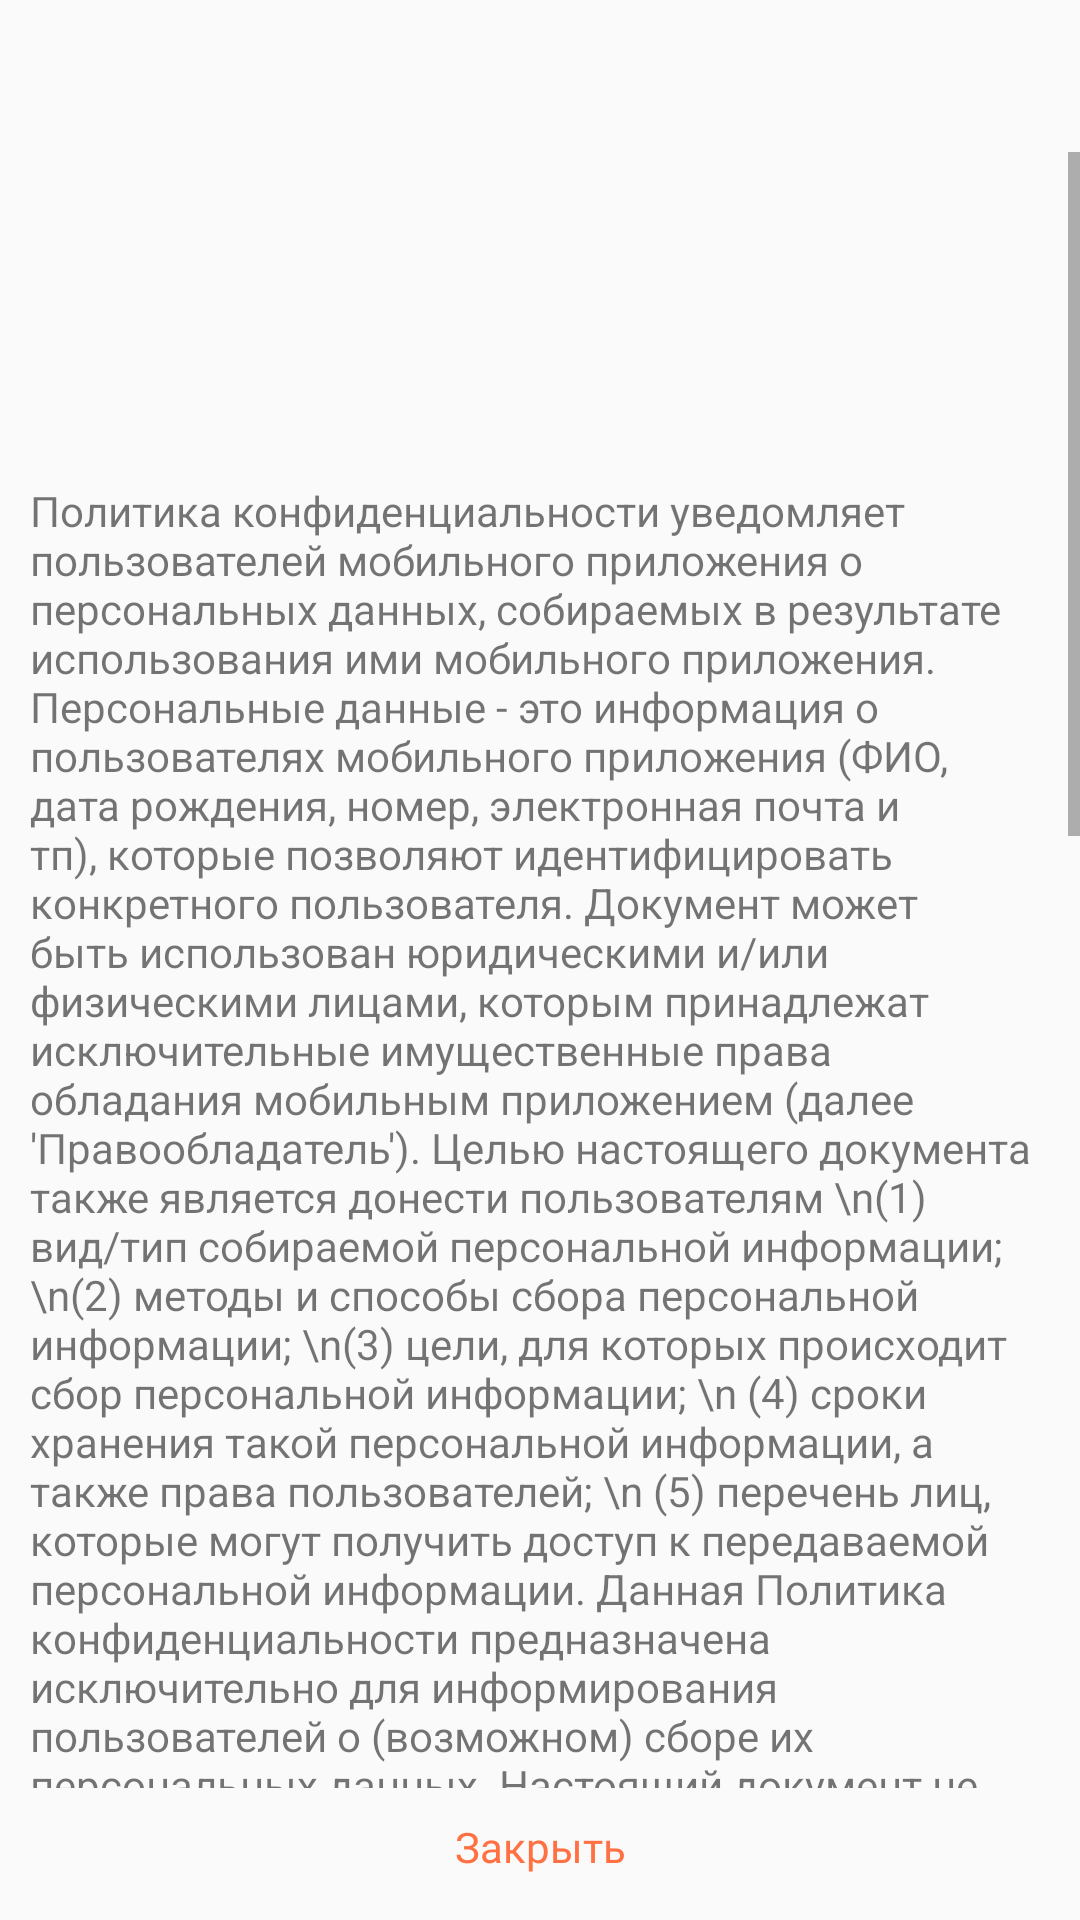

The Android layout XML behind this screen, and the referenced resources:
<!-- AndroidManifest.xml: application theme Theme.SWMailerTest -->
<!-- res/layout/dialog_about.xml -->
<?xml version="1.0" encoding="utf-8"?>
<androidx.constraintlayout.widget.ConstraintLayout xmlns:android="http://schemas.android.com/apk/res/android"
    android:id="@+id/about_dialog_main"
    xmlns:app="http://schemas.android.com/apk/res-auto"
    xmlns:tools="http://schemas.android.com/tools"
    android:layout_width="match_parent"
    android:layout_height="match_parent">

    <TextView
        android:id="@+id/about_dialog_title"
        android:layout_width="wrap_content"
        android:layout_height="wrap_content"
        android:layout_marginTop="15dp"
        android:fontFamily="@font/roboto_bold"
        android:textSize="19sp"
        app:layout_constraintLeft_toLeftOf="parent"
        app:layout_constraintRight_toRightOf="parent"
        app:layout_constraintTop_toTopOf="parent"
        tools:text="Обратная связь" />


    <ScrollView
        android:layout_width="match_parent"
        android:layout_height="0dp"
        android:layout_marginTop="10dp"
        android:layout_marginBottom="10dp"
        app:layout_constraintBottom_toTopOf="@+id/about_dialog_button_close"
        app:layout_constraintTop_toBottomOf="@+id/about_dialog_title"
        app:layout_constraintVertical_bias="0.0"
        tools:layout_editor_absoluteX="0dp">

        <androidx.constraintlayout.widget.ConstraintLayout
            android:layout_width="match_parent"
            android:layout_height="wrap_content">

        <ImageView
            android:id="@+id/about_dialog_icon"
            app:layout_constraintTop_toTopOf="parent"
            app:layout_constraintLeft_toLeftOf="parent"
            app:layout_constraintRight_toRightOf="parent"
            android:layout_width="100dp"
            android:layout_height="100dp"
            tools:src="@drawable/ic_icon_privacy_policy"/>

        <TextView
            app:layout_constraintTop_toBottomOf="@+id/about_dialog_icon"
            app:layout_constraintBottom_toBottomOf="parent"
            app:layout_constraintLeft_toLeftOf="parent"
            app:layout_constraintRight_toRightOf="parent"
            android:layout_marginTop="10dp"
            android:paddingStart="10dp"
            android:paddingEnd="10dp"
            android:id="@+id/about_dialog_content"
            android:layout_width="wrap_content"
            android:layout_height="wrap_content"

            android:text="Политика конфиденциальности уведомляет пользователей мобильного приложения о персональных данных, собираемых в результате использования ими мобильного приложения.
Персональные данные - это информация о пользователях мобильного приложения (ФИО, дата рождения, номер, электронная почта и тп), которые позволяют идентифицировать конкретного пользователя.
Документ может быть использован юридическими и/или физическими лицами, которым принадлежат исключительные имущественные права обладания мобильным приложением (далее 'Правообладатель').
Целью настоящего документа также является донести пользователям \n(1) вид/тип собираемой персональной информации; \n(2) методы и способы сбора персональной информации; \n(3) цели, для которых происходит сбор персональной информации; \n (4) сроки хранения такой персональной информации, а также права пользователей; \n (5) перечень лиц, которые могут получить доступ к передаваемой персональной информации.
Данная Политика конфиденциальности предназначена исключительно для информирования пользователей о (возможном) сборе их персональных данных. Настоящий документ не стоит путать с Пользовательским соглашением (Terms of Use) для мобильного приложения, которое определяет в свою очередь свод правил, которых пользователю нужно придерживаться во время использования мобильного приложения (к примеру, запрет мошенничества, авторские права на контент, порядок возврата товара и т.п.).
Настоящая политика может быть использована только для мобильного приложения, для того, чтоб подготовить политику конфиденциальности для веб-сайта, необходимо воспользоваться шаблоном другого документа.
Шаблон документа включает в себя следующие структурные элементы, в частности:
\n(1) общие положения (на какие отношения распространяется действие Политики конфиденциальности, какие права пользователей в области защиты своих персональных данных и тп);
\n(2) какие персональные данные пользователей собираются мобильным приложением автоматически (к примеру, через установленные файлы куки);
\n(3) какие личные данные пользователь предоставляет мобильному приложению самостоятельно (к примеру, ФИО, электронный адрес, номер телефона);
\n(4) какое лицо отвечает за хранение персональных данных и сроки такого хранения, а также имеет ли место трансграничная передача персональных данных;
\n(5) имеют ли доступ третьи лица к персональным данным пользователей;
\n(6) использует ли мобильное приложение ремаркетинг или аналитические платформы;
\n(7) как пользователи могут подать запрос, жалобу или претензии касательно обработки и защиты их персональных данных;
\n(8) каким образом предоставляется доступ несовершеннолетним пользователям к контенту мобильного приложения;
\n(9) какой порядок размещение и рассылки рекламного (маркетингового) контента и многое другое.
Обращаем внимание, что дополнительно к Политике конфиденциальности и Пользовательскому соглашению большинство разработчиков мобильных приложений размещают в таком мобильном приложении так называемую Политику конфиденциальности для куки файлов." />

        </androidx.constraintlayout.widget.ConstraintLayout>
    </ScrollView>

    <TextView
        android:fontFamily="@font/roboto_medium"
        android:id="@+id/about_dialog_button_close"
        android:layout_width="wrap_content"
        android:layout_height="wrap_content"
        android:layout_marginBottom="15dp"
        android:text="Закрыть"
        android:textColor="@color/header_lt"
        app:layout_constraintBottom_toBottomOf="parent"
        app:layout_constraintLeft_toLeftOf="parent"
        app:layout_constraintRight_toRightOf="parent" />

</androidx.constraintlayout.widget.ConstraintLayout>
<!-- resources referenced by this layout -->
<resources>
  <color name="header_lt">#FF7043</color>
  <style name="Theme.SWMailerTest" parent="Theme.MaterialComponents.DayNight.NoActionBar.Bridge">
          
          <item name="colorPrimary">@color/black</item>
          <item name="colorPrimaryVariant">@color/black</item>
          <item name="colorOnPrimary">@color/white</item>
          
          <item name="colorSecondary">@color/white</item>
          <item name="colorSecondaryVariant">@color/black</item>
          <item name="colorOnSecondary">@color/black</item>
          
          <item name="android:statusBarColor" tools:targetApi="l">?attr/colorPrimaryVariant</item>
          
          <item name="materialCalendarStyle">@style/Widget.MaterialComponents.MaterialCalendar</item>
          <item name="materialCalendarFullscreenTheme">
              @style/ThemeOverlay.MaterialComponents.MaterialCalendar.Fullscreen
          </item>
          <item name="materialCalendarTheme">@style/ThemeOverlay.MaterialComponents.MaterialCalendar
          </item>
  
  
          <item name="colorControlActivated">@color/icon_lt</item>
      </style>
  <color name="black">#FF000000</color>
  <color name="white">#FFFFFFFF</color>
  <color name="icon_lt">#00AF70</color>
</resources>
